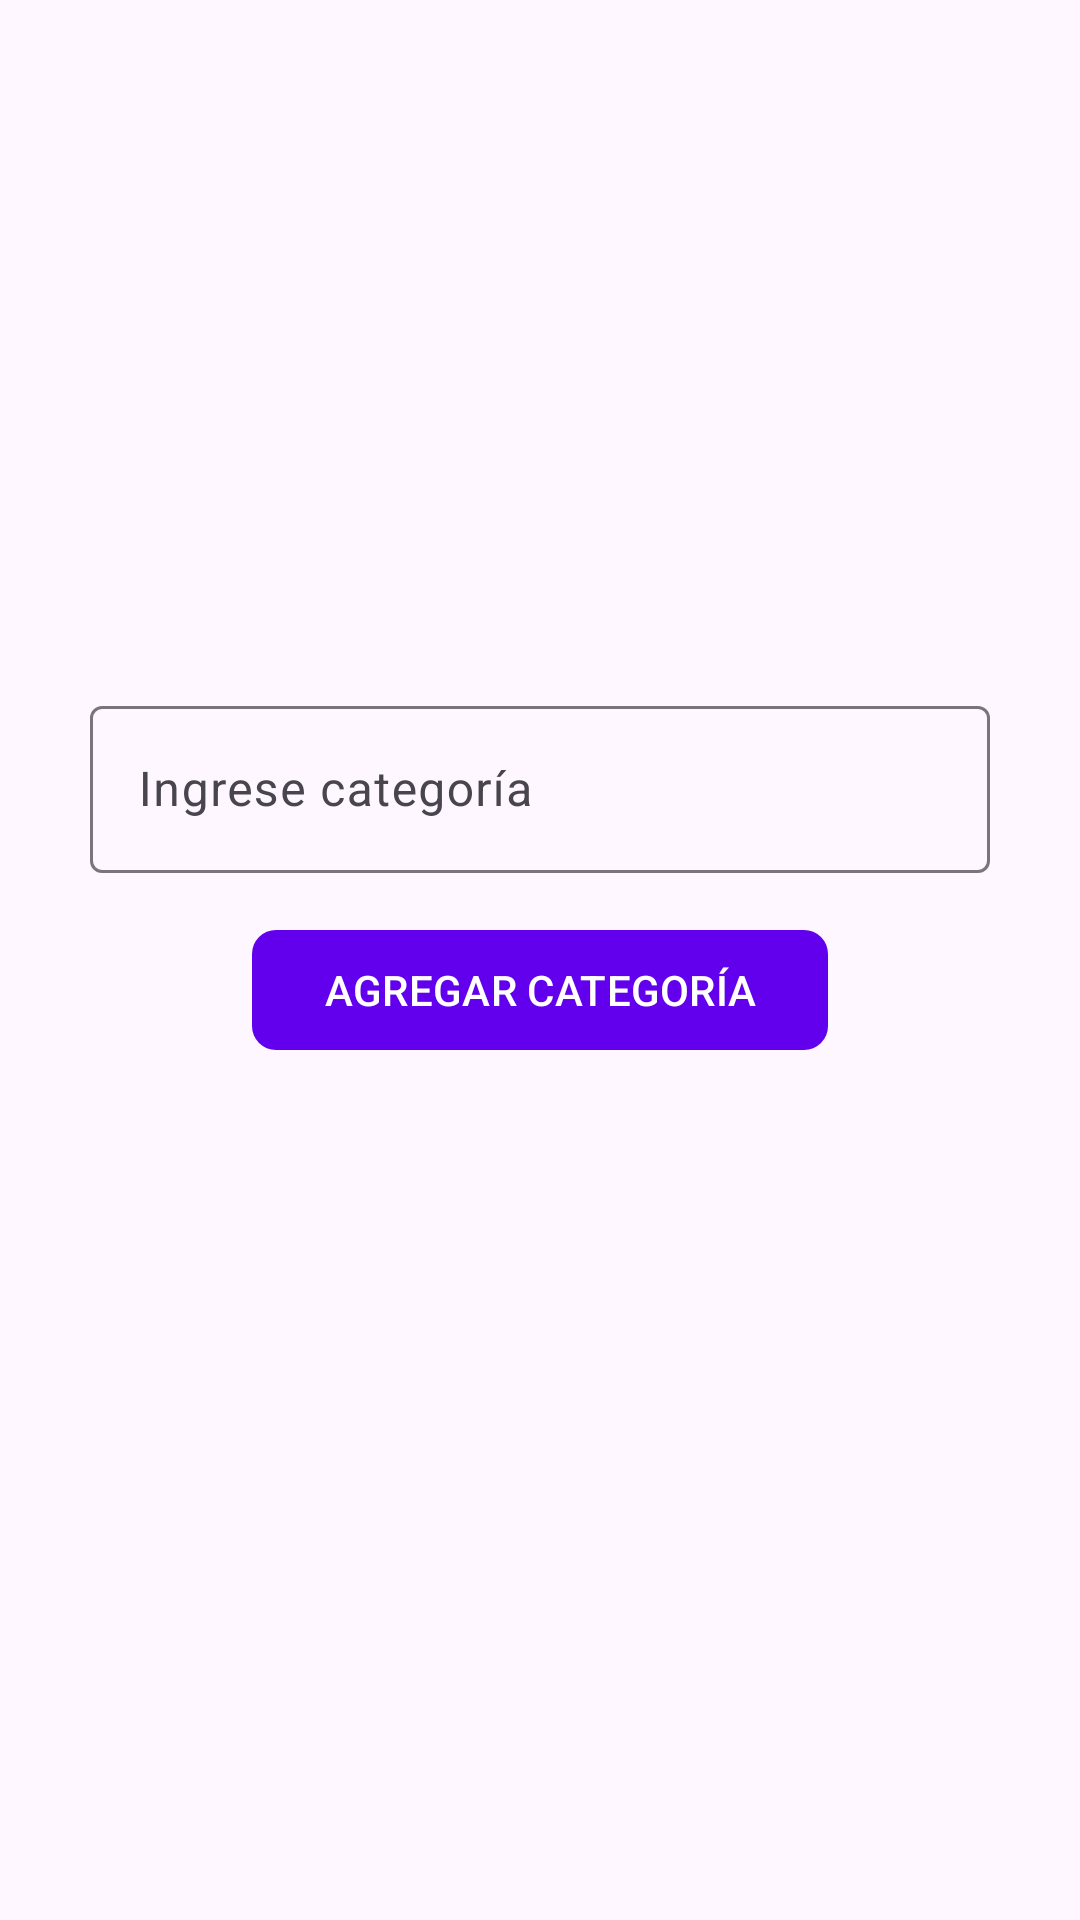

Write the Android layout XML for this screen, with the resource values it uses.
<!-- AndroidManifest.xml: application theme Theme.Rincon_crochetitov2 -->
<!-- res/layout/fragment_categorias_a.xml -->
<?xml version="1.0" encoding="utf-8"?>
<RelativeLayout xmlns:android="http://schemas.android.com/apk/res/android"
    xmlns:tools="http://schemas.android.com/tools"
    android:layout_width="match_parent"
    android:layout_height="match_parent"
    xmlns:app="http://schemas.android.com/apk/res-auto"
    tools:context=".Administrador.Fragment.FragmentCategoriasA"
    android:paddingTop="100dp"
    >

    <androidx.appcompat.widget.LinearLayoutCompat
        android:layout_width="match_parent"
        android:layout_height="wrap_content"
        android:layout_marginTop="15dp"
        android:orientation="vertical">

        <androidx.appcompat.widget.AppCompatImageView
            android:id="@+id/imgCategorias"
            android:src="@drawable/categorias"
            android:layout_gravity="center"
            android:layout_marginBottom="15dp"
            android:layout_width="100dp"
            android:layout_height="100dp"/>

        
        <com.google.android.material.textfield.TextInputLayout
            android:layout_width="match_parent"
            android:layout_height="wrap_content"
            android:layout_marginStart="30dp"
            android:layout_marginEnd="30dp">

            <EditText
                android:id="@+id/etCategoria"
                android:hint="@string/etCategoria"
                android:inputType="textCapWords"
                android:drawableStart="@drawable/ico_categoria"
                android:drawablePadding="10dp"
                android:layout_width="match_parent"
                android:layout_height="wrap_content"/>

        </com.google.android.material.textfield.TextInputLayout>

        
        <com.google.android.material.button.MaterialButton
            android:id="@+id/btnAgregarCat"
            android:text="@string/btnAgregarCat"
            app:cornerRadius="8dp"
            android:textAllCaps="true"
            android:layout_marginTop="15dp"
            android:layout_gravity="center"
            android:layout_width="wrap_content"
            android:layout_height="wrap_content"/>

        
        <androidx.recyclerview.widget.RecyclerView
            android:id="@+id/rvCategorias"
            android:layout_margin="5dp"
            tools:listitem="@layout/item_categoria_a"
            app:layoutManager="androidx.recyclerview.widget.LinearLayoutManager"
            android:layout_width="match_parent"
            android:layout_height="match_parent"/>


    </androidx.appcompat.widget.LinearLayoutCompat>

</RelativeLayout>
<!-- res/layout/item_categoria_a.xml (included above) -->
<?xml version="1.0" encoding="utf-8"?>
<com.google.android.material.card.MaterialCardView
    xmlns:android="http://schemas.android.com/apk/res/android"
    android:layout_width="match_parent"
    android:layout_height="wrap_content"
    xmlns:app="http://schemas.android.com/apk/res-auto"
    app:contentPadding="10dp"
    android:backgroundTint="#fff"
    app:cardCornerRadius="10dp"
    android:layout_margin="10dp"
    app:cardElevation="0dp">

    <LinearLayout
        android:layout_width="match_parent"
        android:layout_height="wrap_content"
        android:orientation="vertical">

        <androidx.appcompat.widget.LinearLayoutCompat
            android:orientation="horizontal"
            android:layout_gravity="center_vertical"
            android:padding="5dp"
            android:gravity="center"
            android:layout_width="match_parent"
            android:layout_height="wrap_content">

            
            <ImageButton
                android:id="@+id/item_actualizar_cat"
                android:src="@drawable/ic_edit_cat"
                android:background="@android:color/transparent"
                android:layout_width="40dp"
                android:layout_height="40dp"/>

            
            <ImageButton
                android:id="@+id/item_eliminar_c"
                android:src="@drawable/ico_eliminar"
                android:background="@android:color/transparent"
                android:layout_width="40dp"
                android:layout_height="40dp"/>

        </androidx.appcompat.widget.LinearLayoutCompat>

        
        <ImageView
            android:id="@+id/imagenCategCV"
            android:layout_width="150dp"
            android:layout_height="150dp"
            android:src="@drawable/categorias"
            android:layout_gravity="center"
            android:layout_marginTop="2dp"
            android:scaleType="centerCrop"/>

        
        <TextView
            android:id="@+id/item_nombre_c_v"
            android:text="@string/item_nombre_c_v"
            android:layout_weight="1"
            android:layout_gravity="center"
            android:textSize="17sp"
            android:textStyle="bold"
            android:layout_marginTop="5dp"
            android:layout_width="wrap_content"
            android:layout_height="wrap_content"/>

        
        <TextView
            android:id="@+id/item_ver_productos"
            android:text="@string/item_ver_productos"
            android:layout_gravity="center"
            android:layout_marginTop="7dp"
            android:layout_marginBottom="7dp"
            android:padding="7dp"
            android:background="@color/morado_claro"
            android:layout_width="wrap_content"
            android:layout_height="wrap_content"/>

    </LinearLayout>


</com.google.android.material.card.MaterialCardView>
<!-- resources referenced by this layout -->
<resources>
  <color name="morado_claro">#9f94bc</color>
  <string name="btnAgregarCat">Agregar categoría</string>
  <string name="etCategoria">Ingrese categoría</string>
  <string name="item_nombre_c_v">Nombre de categoría</string>
  <string name="item_ver_productos">Ver productos</string>
  <style name="Theme.Rincon_crochetitov2" parent="Theme.Material3.DayNight.NoActionBar">
          
          <item name="colorPrimary">@color/purple_500</item>
          <item name="colorPrimaryVariant">@color/purple_700</item>
          <item name="colorOnPrimary">@color/white</item>
          
          <item name="colorSecondary">@color/teal_200</item>
          <item name="colorSecondaryVariant">@color/teal_700</item>
          <item name="colorOnSecondary">@color/black</item>
          
          <item name="android:statusBarColor">?attr/colorPrimaryVariant</item>
          
      </style>
  <color name="purple_500">#FF6200EE</color>
  <color name="purple_700">#FF3700B3</color>
  <color name="white">#FFFFFFFF</color>
  <color name="teal_200">#FF03DAC5</color>
  <color name="teal_700">#FF018786</color>
  <color name="black">#FF000000</color>
</resources>
